Run: headless pygame with SDL's dummy video driver; simulated clock (each Clock.tick advances the game by its frame time, no real sleeping); random seed 0; keys injected as events and as key.get_pressed() state; no mouse input.
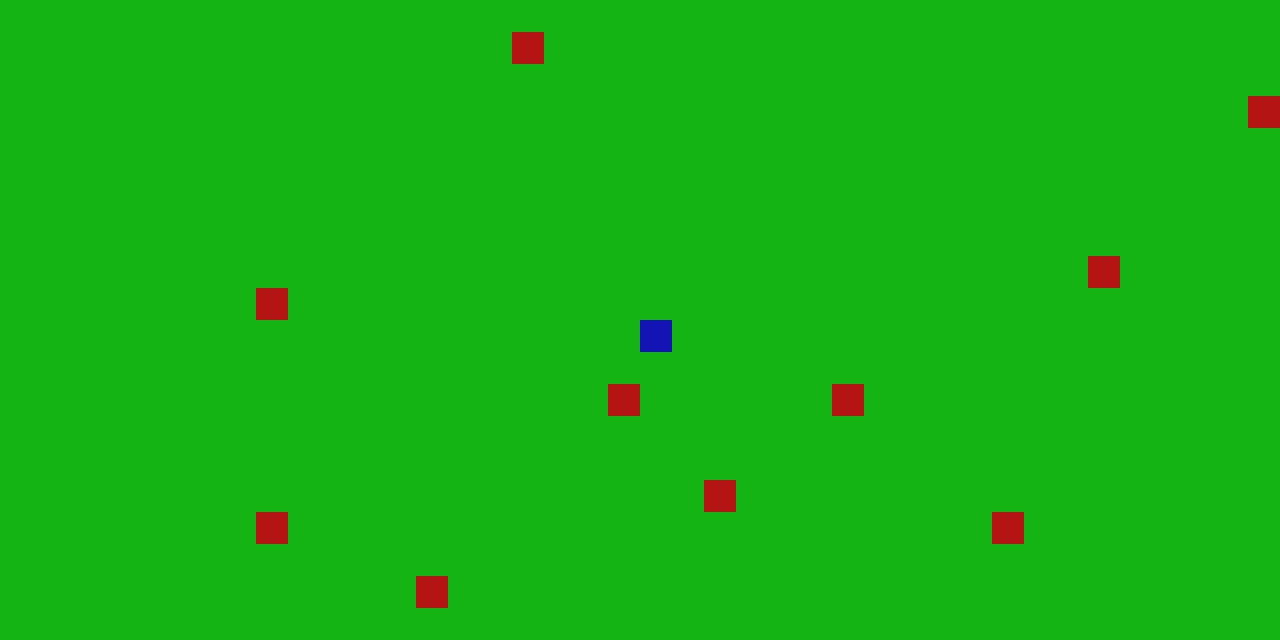
Frame 1 of 4 · flips 1–60 · no input
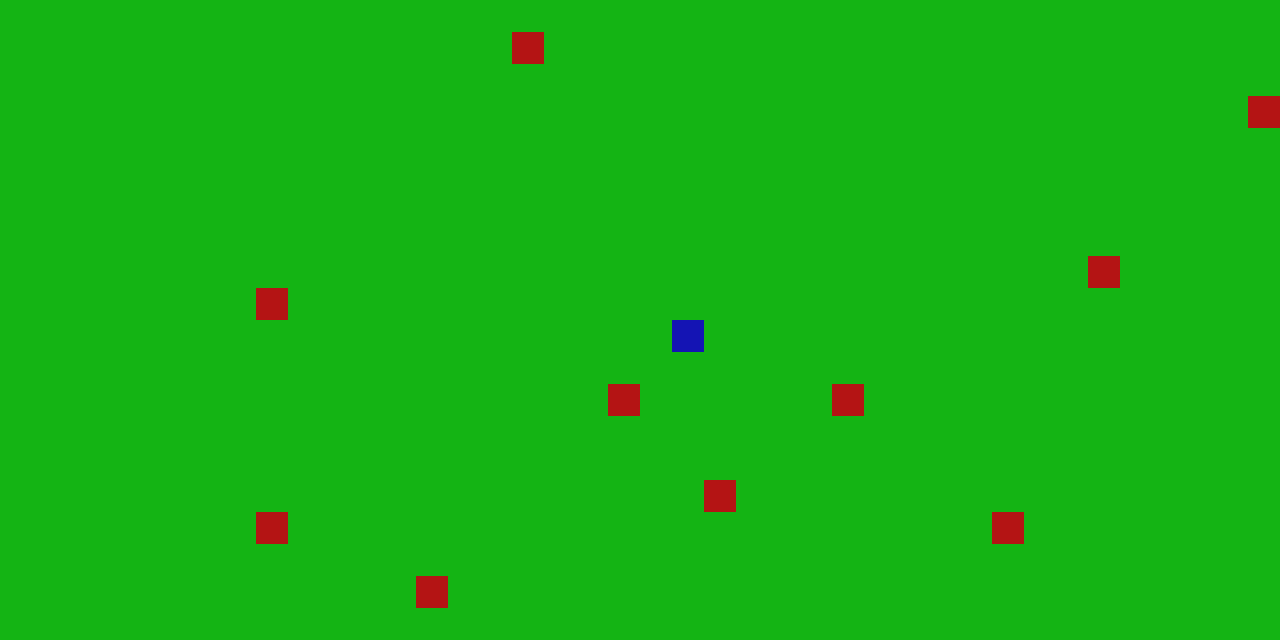
Frame 2 of 4 · flips 61–180 · tapped SPACE, RETURN · held RIGHT (→), D
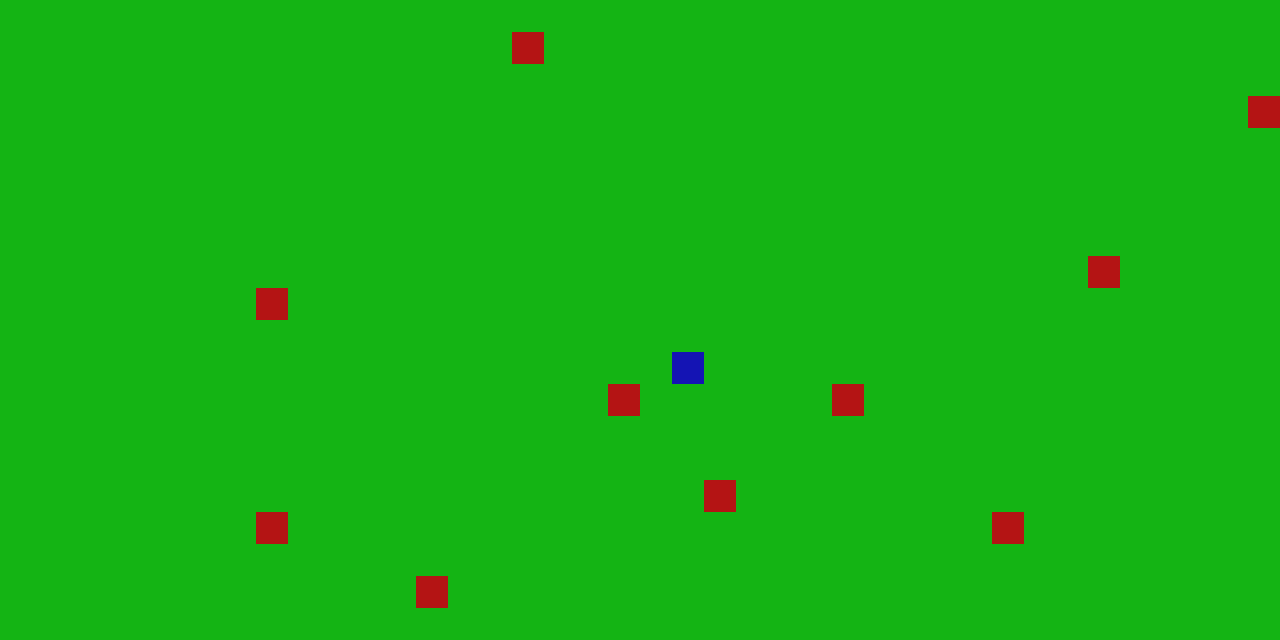
Frame 3 of 4 · flips 181–300 · held DOWN (↓), S
Frame 4 of 4 · flips 301–420 · held LEFT (←), A, UP (↑), W · screen same as frame 1, image omitted

The pygame program that drew these frames:

import pygame
import random
import math

# Инициализация Pygame
pygame.init()

# Константы игры

WIDTH = 1280
HEIGHT = 640
CELL_SIZE = 32
ROW_COUNT = HEIGHT // CELL_SIZE
COLUMN_COUNT = WIDTH // CELL_SIZE
BREAK_DISTANCE = 16
RED_CELL_COUNT = 10
GREEN = (20, 180, 20)
RED = (180, 20, 20)
BLUE = (20, 20, 180)
player_row = ROW_COUNT // 2
player_column = COLUMN_COUNT // 2
player_rect = pygame.Rect(player_column * CELL_SIZE, player_row * CELL_SIZE, CELL_SIZE, CELL_SIZE)
# Создаем игровое окно
screen = pygame.display.set_mode((WIDTH, HEIGHT))
pygame.display.set_caption("Игра")

# Создаем сетку из клеток
grid = [[GREEN for column in range(COLUMN_COUNT)] for row in range(ROW_COUNT)]

# Генерируем случайные красные клетки
red_cells = []
while len(red_cells) < RED_CELL_COUNT:
    row = random.randint(0, ROW_COUNT - 1)
    column = random.randint(0, COLUMN_COUNT - 1)
    if (row, column) not in red_cells:
        red_cells.append((row, column))
        grid[row][column] = RED

# Создаем персонажа
player_rect = pygame.Rect(player_column * CELL_SIZE, player_row * CELL_SIZE, CELL_SIZE, CELL_SIZE)
player_speed = 5
move_up = False
move_down = False
move_left = False
move_right = False

# Функция для отрисовки игрового поля
def draw_grid():
    for row in range(ROW_COUNT):
        for column in range(COLUMN_COUNT):
            pygame.draw.rect(screen, grid[row][column], (column * CELL_SIZE, row * CELL_SIZE, CELL_SIZE, CELL_SIZE), 0)

# Функция для отрисовки персонажа
def draw_player():
    pygame.draw.rect(screen, BLUE, player_rect)

# Функция для обновления окна
def update_window():
    screen.fill((0, 0, 0))
    draw_grid()
    draw_player()
    pygame.display.update()

def handle_key_press(key):
    global player_rect
    global player_row, player_column

    if key == pygame.K_w:
        player_rect.move_ip(0, -CELL_SIZE)
    elif key == pygame.K_a:
        player_rect.move_ip(-CELL_SIZE, 0)
    elif key == pygame.K_s:
        player_rect.move_ip(0, CELL_SIZE)
    elif key == pygame.K_d:
        player_rect.move_ip(CELL_SIZE, 0)


    # Ограничиваем движение персонажа в пределах экрана
    player_row = max(0, min(player_row, ROW_COUNT - 1))
    player_column = max(0, min(player_column, COLUMN_COUNT - 1))

# Главный цикл игры
while True:
    # Обрабатываем события
    for event in pygame.event.get():
        if event.type == pygame.QUIT:
            pygame.quit()
            sys.exit()
        elif event.type == pygame.KEYDOWN:
            handle_key_press(event.key)

    # Обновляем окно
    update_window()
